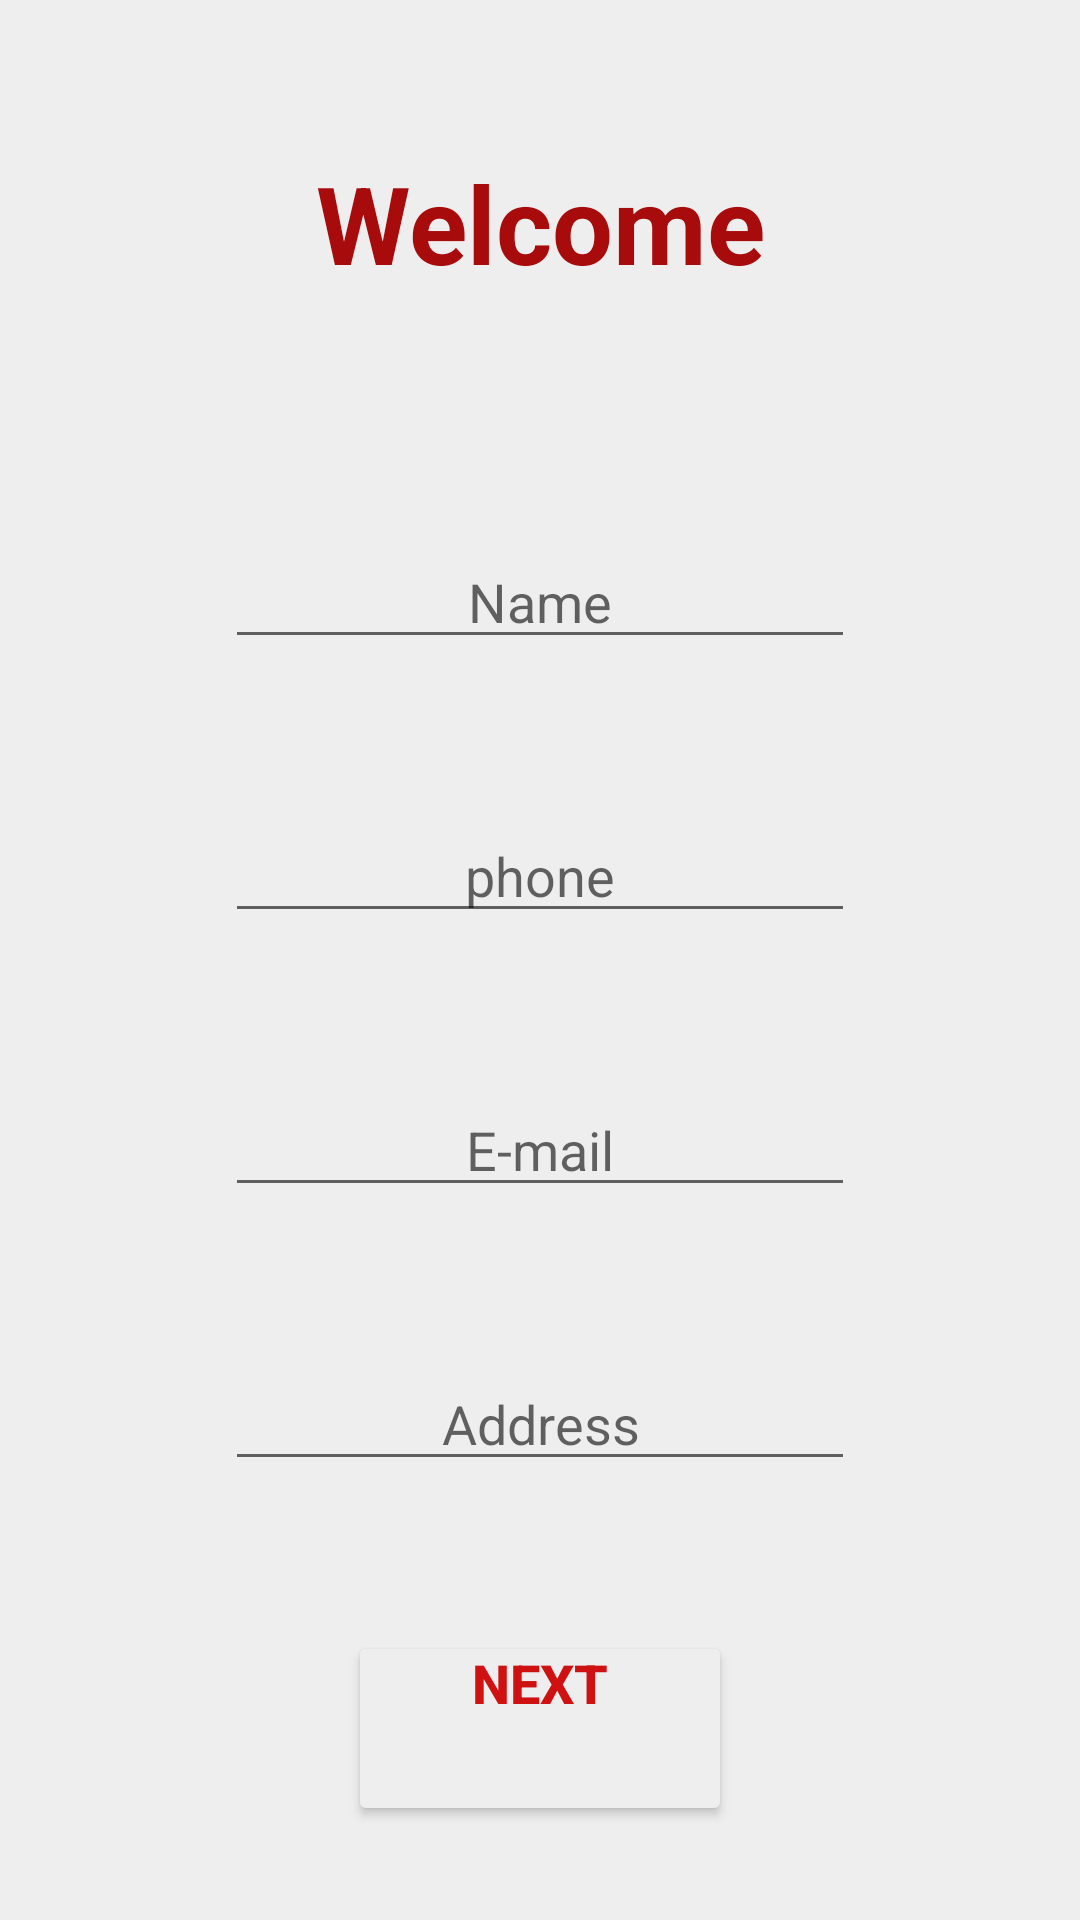

Reconstruct the res/layout file that produces this screen, plus the resources it refers to.
<!-- AndroidManifest.xml: application theme Theme.DAY3 -->
<!-- res/layout/activity_main.xml -->
<?xml version="1.0" encoding="utf-8"?>
<LinearLayout xmlns:android="http://schemas.android.com/apk/res/android"
    xmlns:app="http://schemas.android.com/apk/res-auto"
    xmlns:tools="http://schemas.android.com/tools"
    android:layout_width="match_parent"
    android:layout_height="match_parent"
    android:background="#eeeeee"
    android:hapticFeedbackEnabled="false"
    android:orientation="vertical"
    tools:context=".MainActivity">

    <TextView
        android:id="@+id/welcome"
        android:layout_width="wrap_content"
        android:layout_height="wrap_content"
        android:gravity="center_horizontal"
        android:text="Welcome"
        android:textAlignment="center"
        android:textColor="#A80B0B"
        android:layout_marginTop="50dp"
        android:textSize="36dp"
        android:layout_gravity="center_horizontal"

        android:textStyle="bold" />

    <EditText
        android:id="@+id/name"
        android:layout_width="wrap_content"
        android:layout_height="wrap_content"
        android:layout_marginTop="80dp"

        android:ems="10"
        android:gravity="center_horizontal"
        android:layout_gravity="center_horizontal"

        android:hint="Name"
        android:inputType="textPersonName"
        android:textAlignment="center" />

    <EditText
        android:id="@+id/Phone"
        android:layout_width="wrap_content"
        android:layout_height="wrap_content"
        android:ems="10"
        android:layout_marginTop="50dp"

        android:gravity="center_horizontal"
        android:hint="phone"
        android:layout_gravity="center_horizontal"

        android:inputType="phone"
        android:textAlignment="center" />

    <EditText
        android:id="@+id/email"
        android:layout_width="wrap_content"
        android:layout_height="wrap_content"

        android:layout_marginTop="50dp"
        android:ems="10"
        android:layout_gravity="center_horizontal"

        android:gravity="center_horizontal"
        android:hint="E-mail"

        android:inputType="textEmailAddress"
        android:textAlignment="center"

        />

    <EditText
        android:id="@+id/Address"
        android:layout_width="wrap_content"
        android:layout_height="wrap_content"

        android:layout_marginTop="50dp"
        android:ems="10"
        android:layout_gravity="center_horizontal"

        android:gravity="center_horizontal"
        android:hint="Address"
        android:inputType="textPostalAddress"
        android:textAlignment="center" />

    <Button
        android:layout_marginTop="50dp"

        android:id="@+id/button"
        android:layout_width="128dp"
        android:layout_height="65dp"
         android:backgroundTint="#eeeeee"
        android:gravity="center_horizontal"
        android:padding="5dp"

        android:text="Next"
        android:textAlignment="center"
        android:textColor="#CF1111"
        android:textColorHighlight="#A80B0B"
        android:textSize="18sp"
        android:layout_gravity="center_horizontal"
        android:textStyle="bold" />

</LinearLayout>
<!-- resources referenced by this layout -->
<resources>
  <style name="Theme.DAY3" parent="Theme.MaterialComponents.DayNight.DarkActionBar">
          
          <item name="colorPrimary">@color/purple_500</item>
          <item name="colorPrimaryVariant">@color/purple_700</item>
          <item name="colorOnPrimary">@color/white</item>
          
          <item name="colorSecondary">@color/teal_200</item>
          <item name="colorSecondaryVariant">@color/teal_700</item>
          <item name="colorOnSecondary">@color/black</item>
          
          <item name="android:statusBarColor" tools:targetApi="l">?attr/colorPrimaryVariant</item>
          
      </style>
  <!-- not gathered from this repository: default colours our renderer supplied (Android Studio template values) -->
  <color name="purple_500">#FF6200EE</color>
  <color name="purple_700">#FF3700B3</color>
  <color name="teal_200">#FF03DAC5</color>
  <color name="teal_700">#FF018786</color>
  <color name="black">#FF000000</color>
  <color name="white">#FFFFFFFF</color>
</resources>
